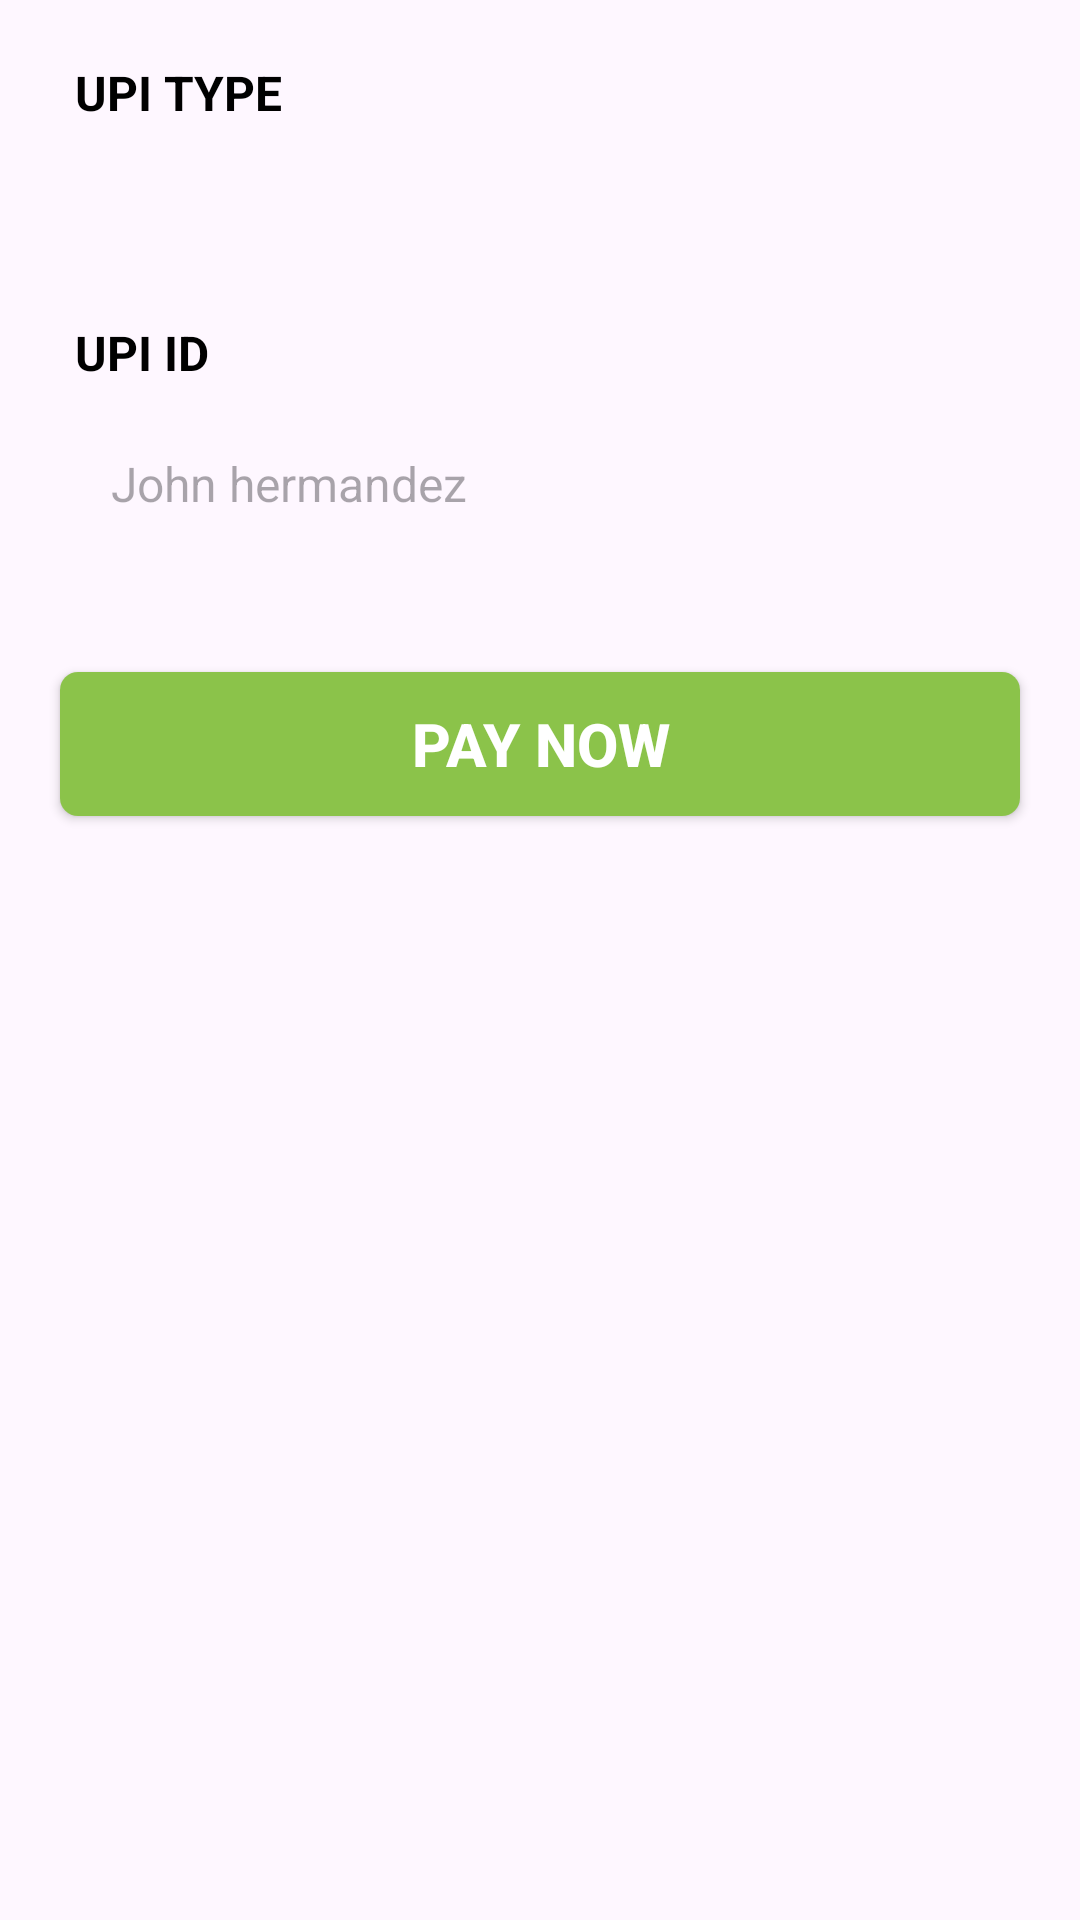

Here is an Android app screen rendered from its layout file. Give the layout XML and the strings, colors and styles it references.
<!-- AndroidManifest.xml: application theme Theme.Fruits -->
<!-- res/layout/fragment_upi_payment.xml -->
<?xml version="1.0" encoding="utf-8"?>
<LinearLayout xmlns:android="http://schemas.android.com/apk/res/android"
    xmlns:tools="http://schemas.android.com/tools"
    android:layout_width="match_parent"
    android:layout_height="match_parent"
    xmlns:app="http://schemas.android.com/apk/res-auto"
    tools:context=".UPIPaymentFragment"

    android:orientation="vertical">

    <TextView
        android:layout_width="wrap_content"
        android:layout_height="wrap_content"
        android:text="UPI TYPE"
        android:textColor="@color/black"
        android:textStyle="bold"
        android:textSize="16dp"
        android:layout_marginTop="20dp"
        android:layout_marginStart="25dp"
        />
    <Spinner
        android:id="@+id/inputupitype"
        android:layout_width="match_parent"
        android:layout_height="45dp"
        android:layout_marginStart="25dp"
        android:layout_marginEnd="25dp"
        android:layout_marginTop="10dp"
        android:background="@drawable/spinner_background"
        android:padding="12dp"

        />



    <TextView
        android:layout_width="wrap_content"
        android:layout_height="wrap_content"
        android:text="UPI ID"
        android:textColor="@color/black"
        android:textStyle="bold"
        android:textSize="16dp"
        android:layout_marginTop="10dp"
        android:layout_marginStart="25dp"
        />
    <EditText
        android:id="@+id/inputcardholdername"
        android:layout_width="match_parent"
        android:layout_height="wrap_content"
        android:hint="John hermandez"
        android:textColor="@color/black"
        android:textSize="16dp"
        android:layout_marginTop="10dp"
        android:layout_marginStart="25dp"
        android:layout_marginEnd="25dp"
        android:background="@drawable/edit_text_background"
        android:padding="12dp"
        />


    <Button
        android:id="@+id/paynow"
        android:layout_width="match_parent"
        android:layout_height="wrap_content"
        android:text="Pay now"
        android:textColor="@color/white"
        android:textSize="20sp"
        android:textStyle="bold"
        android:elevation="5dp"
        android:background="@drawable/btnbox"
        android:layout_marginTop="40dp"
        android:layout_marginStart="20dp"
        android:layout_marginEnd="20dp"
        android:layout_marginBottom="10dp"
        />

</LinearLayout>
<!-- resources referenced by this layout -->
<resources>
  <color name="black">#FF000000</color>
  <color name="white">#FFFFFFFF</color>
  <!-- drawable btnbox (drawable) -->
  <?xml version="1.0" encoding="utf-8"?>
  <shape xmlns:android="http://schemas.android.com/apk/res/android" android:shape="rectangle">
  <solid android:color="@color/green"/>
      <corners android:radius="6dp"/>
      <stroke android:color="@color/grey"/>
  </shape>
  <style name="Theme.Fruits" parent="Base.Theme.Fruits" />
  <color name="green">#8BC34A</color>
  <color name="grey">#808080</color>
  <style name="Base.Theme.Fruits" parent="Theme.Material3.Light.NoActionBar">
          
          
          <item name="colorButtonNormal">@color/green</item>
      </style>
</resources>
